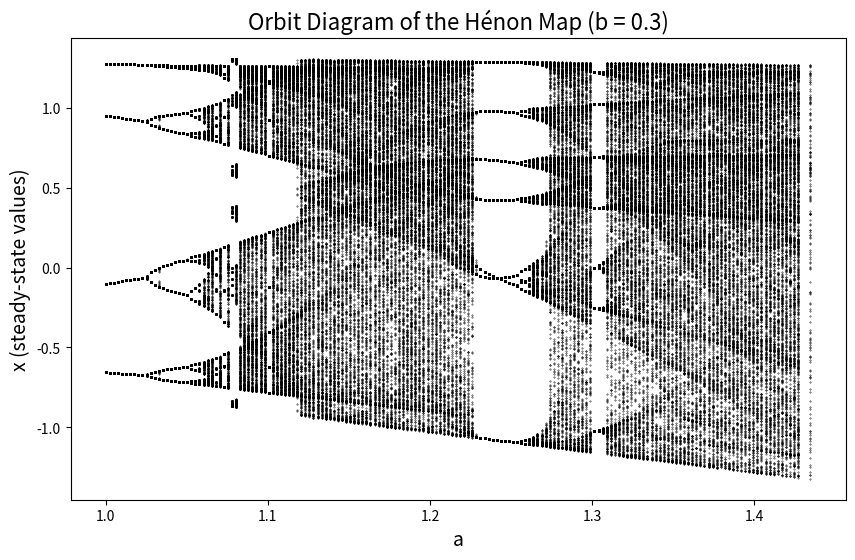

Write Python code to recreate this figure.
import numpy as np
import matplotlib.pyplot as plt

b = 0.3
a_values = np.linspace(1.0, 1.5, 200)  
n_iterations = 1000                    
n_transient = 200                      

x_vals, a_vals = [], []

for a in a_values:
    x, y = 0.0, 0.0   
    
    for i in range(n_iterations):
        x_new = 1 - a * x**2 + y
        y_new = b * x
        x, y = x_new, y_new
        
        if i >= n_transient:
            if -1.5 <= x <= 1.5:  
                x_vals.append(x)
                a_vals.append(a)

plt.figure(figsize=(10,6))
plt.scatter(a_vals, x_vals, s=0.1, color="black")
plt.xlabel("a", fontsize=14)
plt.ylabel("x (steady-state values)", fontsize=14)
plt.title("Orbit Diagram of the Hénon Map (b = 0.3)", fontsize=16)
plt.show()
